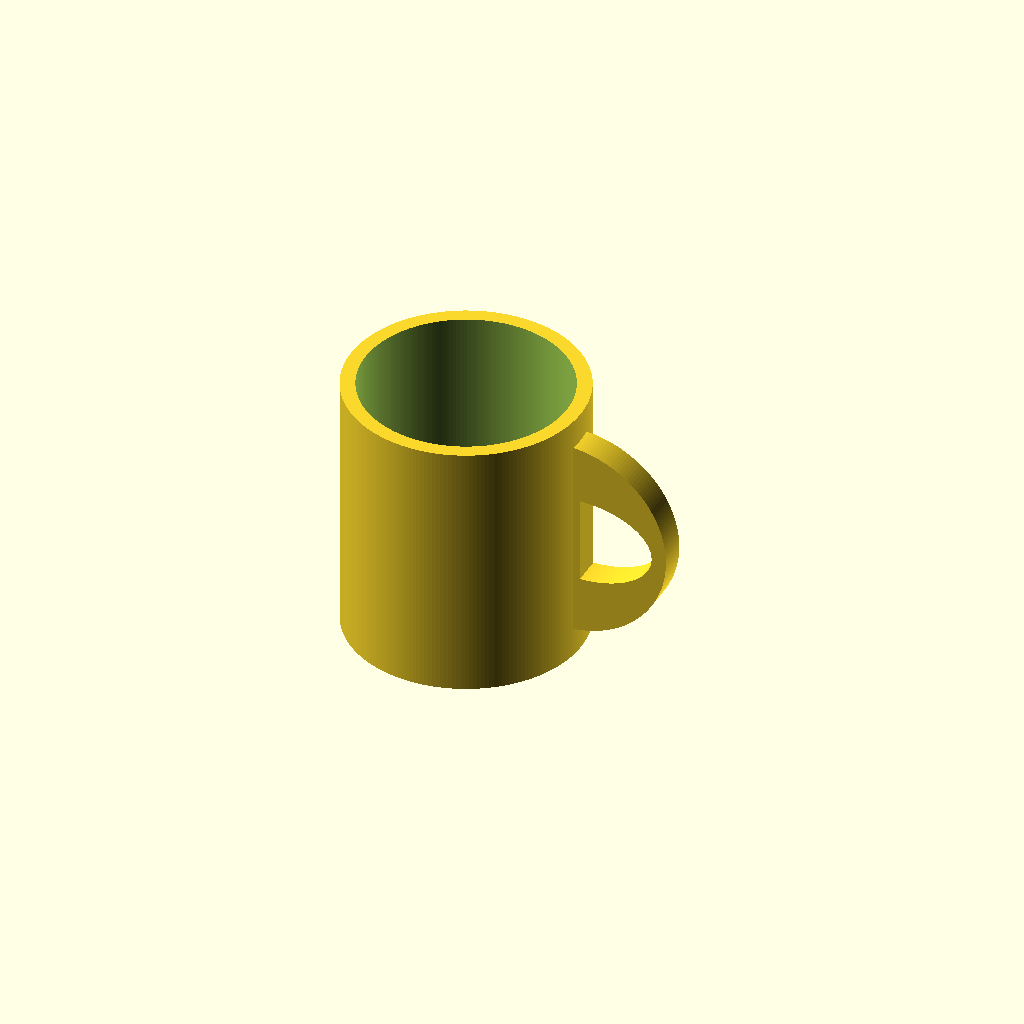
Cell 1: the model at its default parameters.
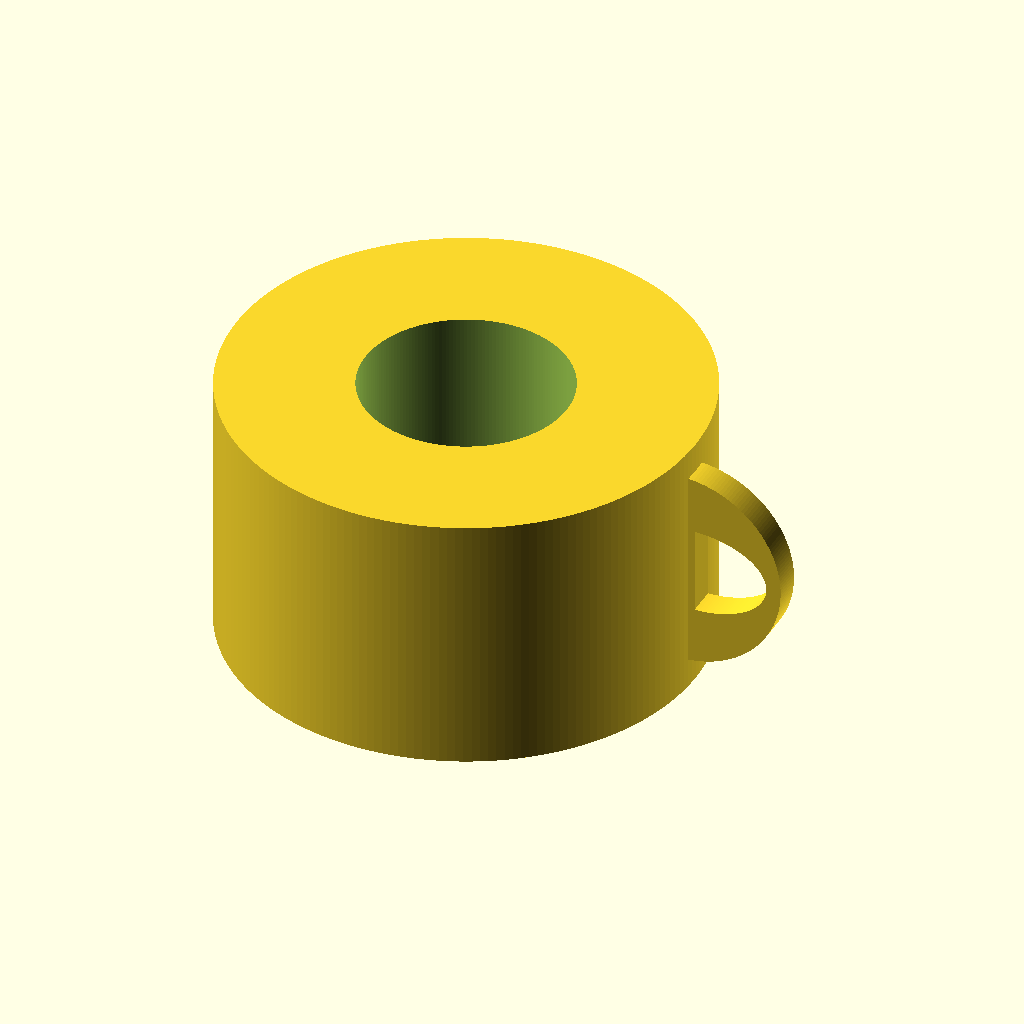
Cell 2: outer_diameter = 160 (everything else at default).
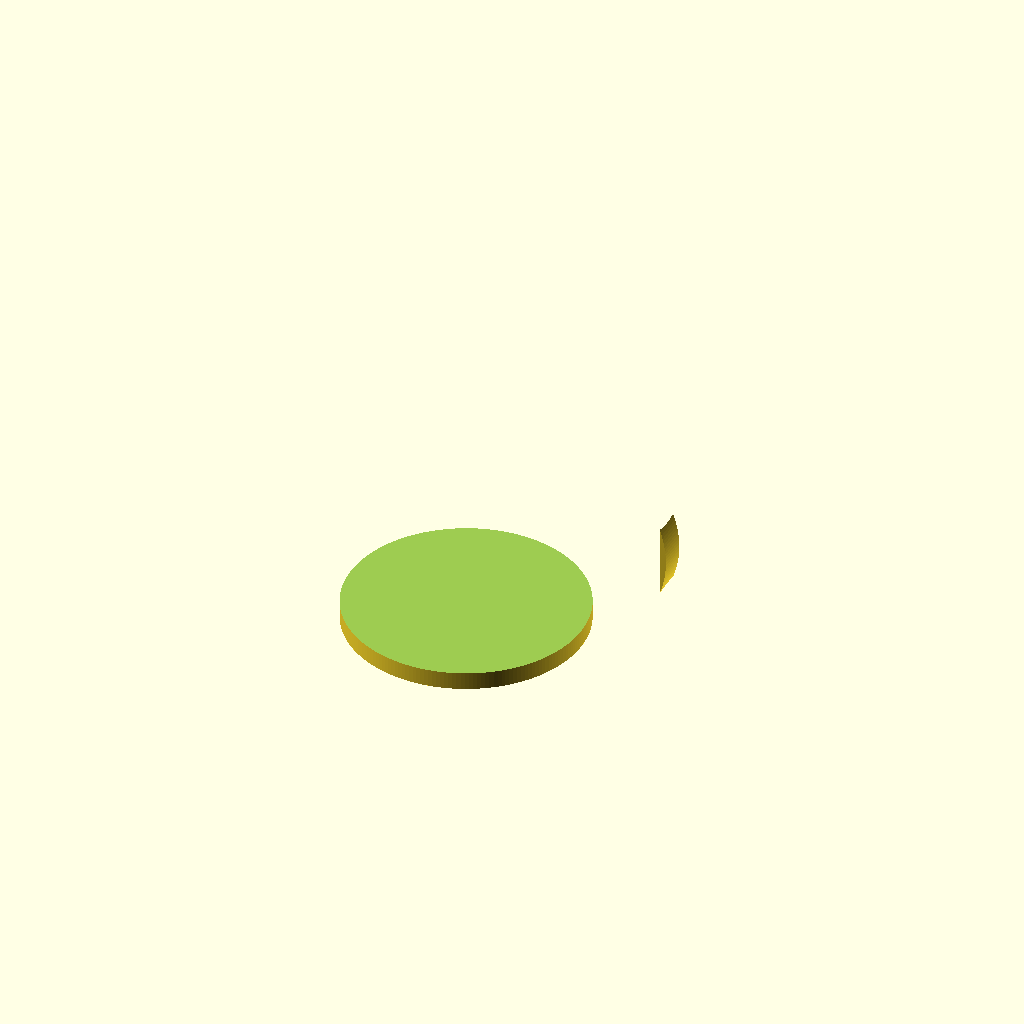
Cell 3: inner_diameter = 140 (everything else at default).
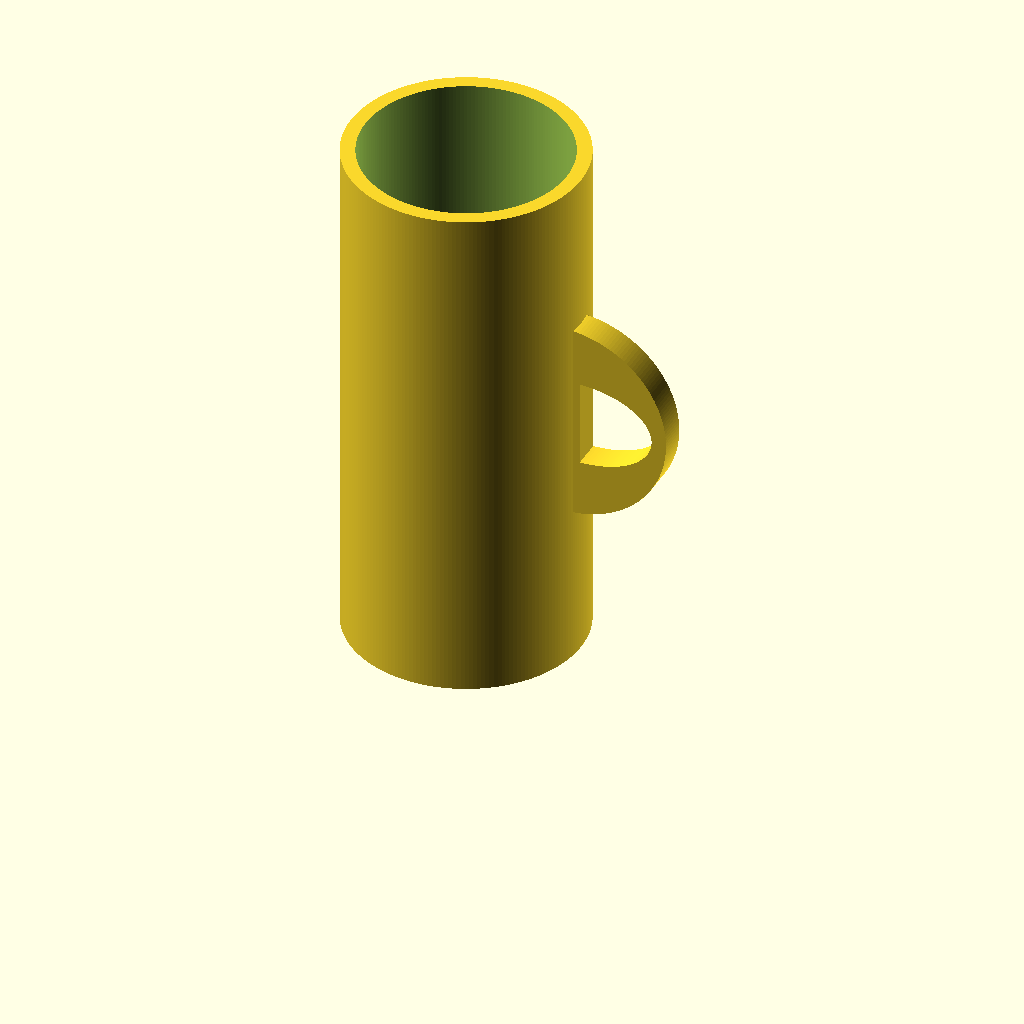
Cell 4: the same model with mug_height = 180.
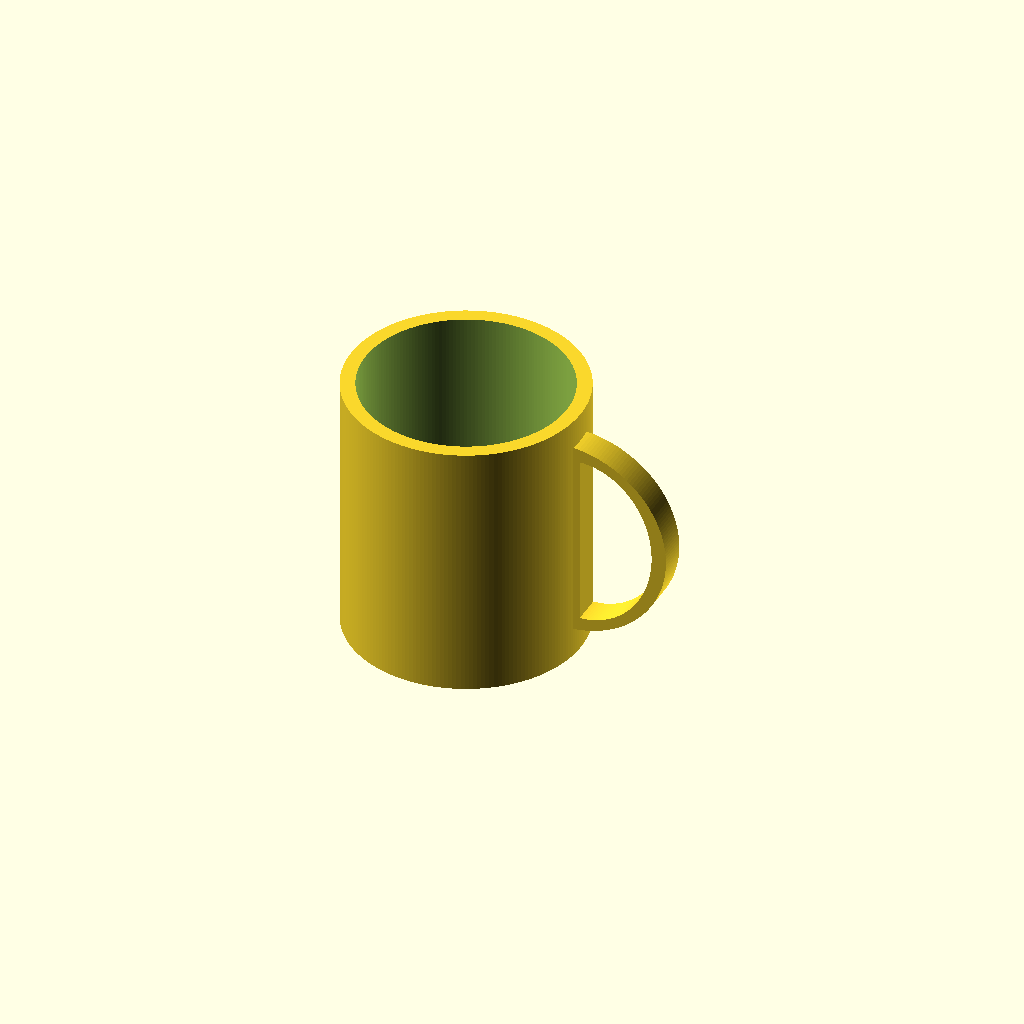
Cell 5 — handle_hole_height set to 60, the other parameters unchanged.
One fixed orthographic camera (rotation 55°, 0°, 25°; colour scheme Cornfield) for every cell.
Source of the model, results/tier-2-offset-handle-mug/bare-xhigh_gpt-6-astra-e1c87b0c3de0-2026-09-05T10-13-04-177Z/final.scad:
$fn = 192;

outer_diameter = 80;
inner_diameter = 70;
mug_height     = 90;
bottom_thickness = 6;

handle_hole_height = 30;
handle_hole_width  = 25;
handle_depth       = 10; // Y方向の厚み
handle_rim         = 5;
attachment_overlap = 3; // 本体への食い込み量

handle_base_x = outer_diameter / 2 - attachment_overlap;
handle_center_z = mug_height / 2;

// 外周を真の半円にし、開口の前後に5mmの肉を確保
handle_outer_radius = handle_hole_width + 2 * handle_rim;

epsilon = 0.02;

// 2D：+X側の半円。本体側の境界は直線。
module right_semicircle(r) {
    intersection() {
        circle(r = r);
        translate([0, -r])
            square([r, 2 * r]);
    }
}

// 2D：外周が半円、内側開口が幅25mm×高さ30mmのD字形
module handle_profile() {
    difference() {
        right_semicircle(handle_outer_radius);

        translate([handle_rim, 0])
            scale([handle_hole_width, handle_hole_height / 2])
                right_semicircle(1);
    }
}

// 取手をXZ平面に配置し、Y方向へ厚みを付ける
module handle() {
    translate([handle_base_x, 0, handle_center_z])
        rotate([90, 0, 0])
            linear_extrude(height = handle_depth, center = true)
                handle_profile();
}

difference() {
    // 取手の直線側が本体に3mm入り込み、体積を持って接続
    union() {
        cylinder(d = outer_diameter, h = mug_height);
        handle();
    }

    // 上面を開放し、底面に6mmを残す
    translate([0, 0, bottom_thickness])
        cylinder(
            d = inner_diameter,
            h = mug_height - bottom_thickness + epsilon
        );
}
Customizer parameters (derived from the source; name, type, default, range or options):
outer_diameter: number, default 80
inner_diameter: number, default 70
mug_height: number, default 90
bottom_thickness: number, default 6
handle_hole_height: number, default 30
handle_hole_width: number, default 25
handle_depth: number, default 10
handle_rim: number, default 5
attachment_overlap: number, default 3
epsilon: number, default 0.02
